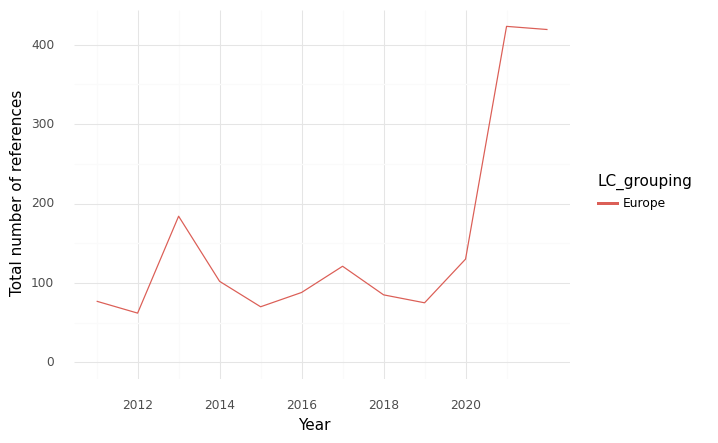

Data behind this chart, as committed beside it:
, index, LC_grouping, Year, intersection, climate, health, sum
0, 0, Europe, 2011, 77.0, 840.0, 1850, 2767
1, 1, Europe, 2012, 62.0, 715.0, 1834, 2611
2, 2, Europe, 2013, 184.0, 909.0, 1978, 3071
3, 3, Europe, 2014, 102.0, 1247, 1904, 3253
4, 4, Europe, 2015, 70.0, 965.0, 1482, 2517
5, 5, Europe, 2016, 88.0, 1060, 2271, 3419
6, 6, Europe, 2017, 121.0, 1276, 2422, 3819
7, 7, Europe, 2018, 85.0, 955.0, 2080, 3120
8, 8, Europe, 2019, 75.0, 1427, 1960, 3462
9, 9, Europe, 2020, 130.0, 1700, 2106, 3936
10, 10, Europe, 2021, 423.0, 4032, 5619, 10074
11, 11, Europe, 2022, 419.0, 4377, 4114, 8910
